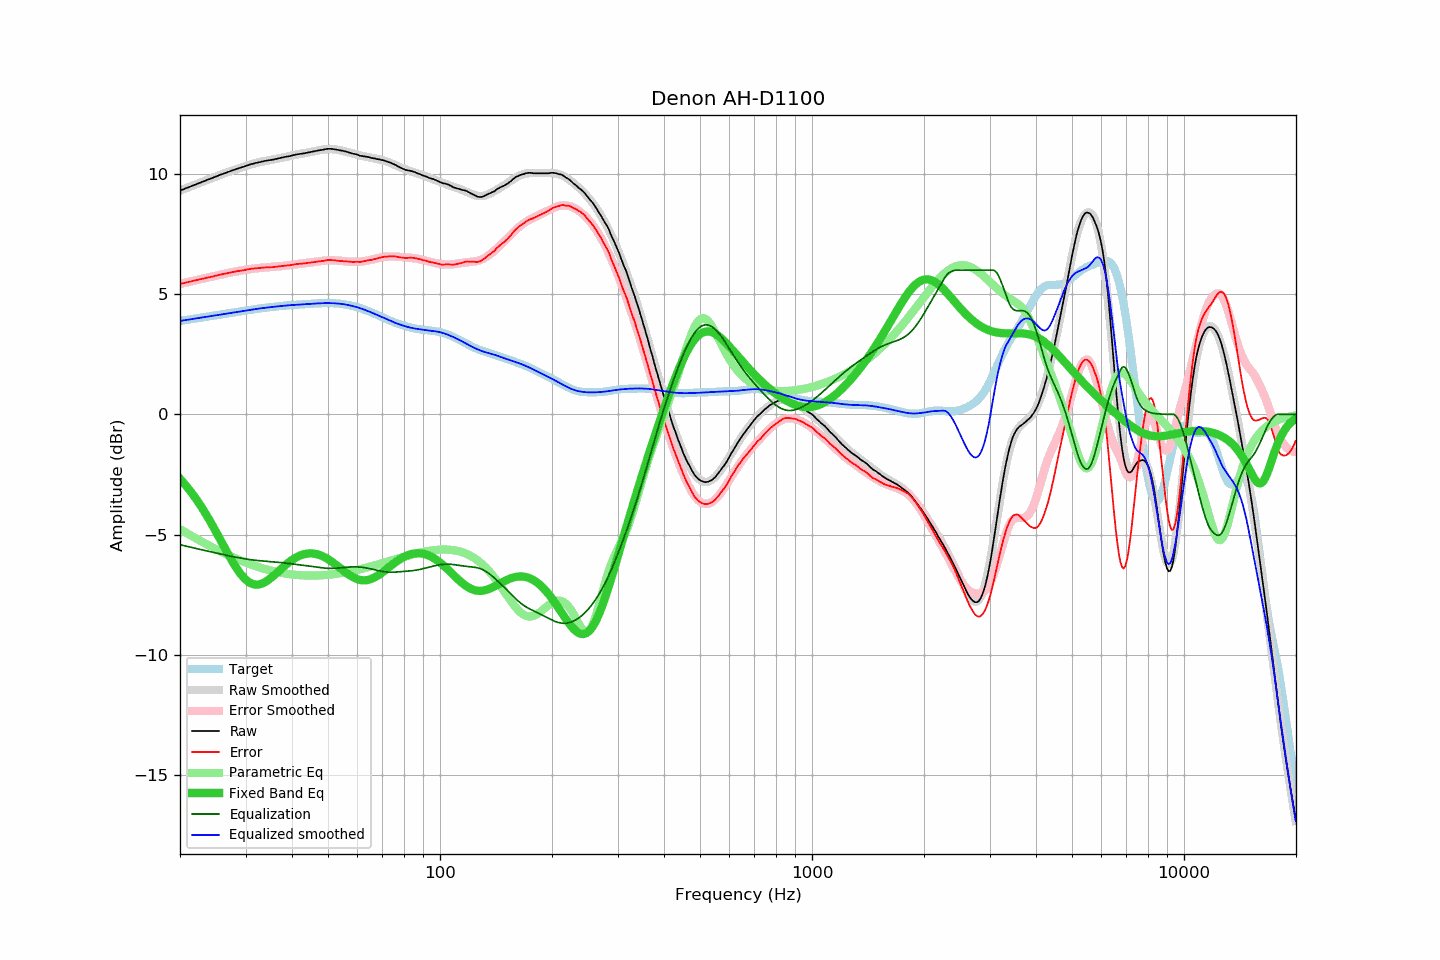

Data behind this chart, as committed beside it:
frequency, raw, error, smoothed, error_smoothed, equalization, parametric_eq, equalized_raw, equalized_smoothed, target
20.00, 9.31, 5.42, 9.31, 5.42, -5.42, -2.68, 3.88, 3.89, 3.89
20.20, 9.34, 5.44, 9.34, 5.44, -5.44, -2.75, 3.90, 3.90, 3.90
20.40, 9.36, 5.45, 9.36, 5.46, -5.46, -2.83, 3.90, 3.91, 3.91
20.61, 9.39, 5.47, 9.39, 5.47, -5.47, -2.91, 3.92, 3.92, 3.92
20.81, 9.42, 5.49, 9.42, 5.49, -5.49, -2.99, 3.93, 3.93, 3.93
21.02, 9.44, 5.50, 9.44, 5.50, -5.50, -3.07, 3.93, 3.94, 3.94
21.23, 9.47, 5.52, 9.47, 5.52, -5.52, -3.16, 3.95, 3.95, 3.95
21.44, 9.49, 5.53, 9.49, 5.54, -5.54, -3.24, 3.95, 3.96, 3.96
21.66, 9.52, 5.55, 9.52, 5.55, -5.55, -3.33, 3.97, 3.97, 3.97
21.87, 9.55, 5.57, 9.55, 5.57, -5.57, -3.42, 3.98, 3.98, 3.98
22.09, 9.57, 5.58, 9.57, 5.58, -5.58, -3.52, 3.99, 3.99, 3.99
22.31, 9.60, 5.60, 9.60, 5.60, -5.60, -3.62, 4.00, 4.00, 4.00
22.54, 9.63, 5.62, 9.62, 5.61, -5.61, -3.72, 4.02, 4.01, 4.01
22.76, 9.65, 5.63, 9.65, 5.63, -5.63, -3.82, 4.02, 4.02, 4.02
22.99, 9.68, 5.65, 9.68, 5.64, -5.64, -3.92, 4.04, 4.03, 4.03
23.22, 9.70, 5.65, 9.70, 5.66, -5.66, -4.03, 4.04, 4.04, 4.04
23.45, 9.73, 5.67, 9.73, 5.67, -5.67, -4.14, 4.06, 4.06, 4.06
23.69, 9.76, 5.69, 9.76, 5.69, -5.69, -4.25, 4.07, 4.07, 4.07
23.92, 9.78, 5.70, 9.78, 5.70, -5.70, -4.36, 4.08, 4.08, 4.08
24.16, 9.81, 5.72, 9.81, 5.72, -5.72, -4.48, 4.09, 4.09, 4.09
24.40, 9.83, 5.73, 9.83, 5.73, -5.73, -4.60, 4.10, 4.10, 4.10
24.65, 9.86, 5.75, 9.86, 5.75, -5.75, -4.72, 4.11, 4.11, 4.11
24.89, 9.89, 5.77, 9.89, 5.76, -5.76, -4.84, 4.12, 4.12, 4.12
25.14, 9.91, 5.78, 9.91, 5.78, -5.78, -4.96, 4.13, 4.13, 4.13
25.39, 9.94, 5.80, 9.94, 5.80, -5.80, -5.08, 4.14, 4.14, 4.14
25.65, 9.97, 5.81, 9.96, 5.81, -5.81, -5.21, 4.16, 4.15, 4.15
25.91, 9.99, 5.82, 9.99, 5.83, -5.83, -5.33, 4.16, 4.16, 4.16
26.16, 10.02, 5.84, 10.01, 5.84, -5.84, -5.45, 4.18, 4.17, 4.17
26.43, 10.04, 5.85, 10.04, 5.85, -5.85, -5.58, 4.18, 4.19, 4.19
26.69, 10.06, 5.86, 10.06, 5.87, -5.87, -5.70, 4.19, 4.20, 4.20
26.96, 10.09, 5.88, 10.09, 5.88, -5.88, -5.82, 4.21, 4.21, 4.21
27.23, 10.11, 5.89, 10.11, 5.90, -5.90, -5.94, 4.21, 4.22, 4.22
27.50, 10.14, 5.91, 10.14, 5.91, -5.91, -6.06, 4.23, 4.23, 4.23
27.77, 10.16, 5.92, 10.16, 5.92, -5.92, -6.17, 4.24, 4.24, 4.24
28.05, 10.18, 5.93, 10.18, 5.94, -5.94, -6.28, 4.24, 4.25, 4.25
28.33, 10.21, 5.95, 10.20, 5.95, -5.95, -6.39, 4.26, 4.26, 4.26
28.62, 10.23, 5.96, 10.23, 5.96, -5.96, -6.49, 4.27, 4.27, 4.27
28.90, 10.25, 5.97, 10.25, 5.97, -5.97, -6.58, 4.28, 4.28, 4.28
29.19, 10.27, 5.98, 10.27, 5.98, -5.98, -6.67, 4.28, 4.29, 4.29
29.48, 10.29, 5.99, 10.30, 6.00, -6.00, -6.75, 4.29, 4.30, 4.30
29.78, 10.31, 6.00, 10.32, 6.01, -6.01, -6.82, 4.30, 4.31, 4.31
30.08, 10.34, 6.02, 10.34, 6.02, -6.02, -6.88, 4.32, 4.32, 4.32
30.38, 10.36, 6.03, 10.36, 6.03, -6.03, -6.94, 4.33, 4.33, 4.33
30.68, 10.38, 6.04, 10.38, 6.04, -6.04, -6.99, 4.34, 4.34, 4.34
30.99, 10.41, 6.06, 10.40, 6.05, -6.05, -7.02, 4.36, 4.35, 4.35
31.30, 10.42, 6.06, 10.42, 6.06, -6.06, -7.05, 4.36, 4.36, 4.36
31.61, 10.44, 6.07, 10.44, 6.07, -6.07, -7.07, 4.37, 4.37, 4.37
31.93, 10.46, 6.08, 10.46, 6.07, -6.07, -7.08, 4.38, 4.38, 4.38
32.24, 10.47, 6.08, 10.47, 6.08, -6.08, -7.09, 4.39, 4.39, 4.39
32.57, 10.49, 6.09, 10.49, 6.09, -6.09, -7.08, 4.40, 4.40, 4.40
32.89, 10.50, 6.09, 10.50, 6.09, -6.09, -7.06, 4.41, 4.41, 4.41
33.22, 10.52, 6.10, 10.52, 6.10, -6.10, -7.04, 4.42, 4.42, 4.42
33.55, 10.53, 6.10, 10.53, 6.10, -6.10, -7.01, 4.42, 4.43, 4.43
33.89, 10.55, 6.11, 10.54, 6.11, -6.11, -6.98, 4.44, 4.43, 4.43
34.23, 10.56, 6.12, 10.56, 6.11, -6.11, -6.94, 4.44, 4.44, 4.44
34.57, 10.57, 6.12, 10.57, 6.12, -6.12, -6.89, 4.45, 4.45, 4.45
34.92, 10.58, 6.12, 10.58, 6.12, -6.12, -6.84, 4.46, 4.46, 4.46
35.27, 10.59, 6.12, 10.59, 6.13, -6.13, -6.79, 4.46, 4.47, 4.47
35.62, 10.60, 6.13, 10.61, 6.13, -6.13, -6.73, 4.46, 4.47, 4.47
35.97, 10.62, 6.14, 10.62, 6.14, -6.14, -6.67, 4.48, 4.48, 4.48
... 635 more rows
